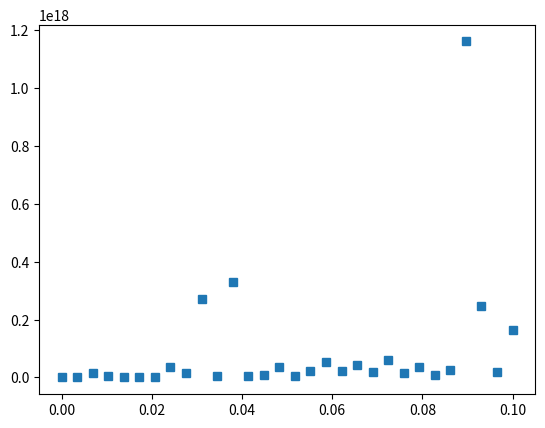

Generate this figure with matplotlib:
import numpy as np

# Code challenge: determinant of small and large singular matrices

# singular matrix (reduced-rank matrix) has a determinant of 0

S = np.random.randn(3,3)
S[:,2] = S[:,1]
print(S)
DetS = np.linalg.det(S)
print('S determinant is ', DetS)

# generate a 2x2 matrix of integers, and with linear dependencies
# compute the rank

A = np.round(np.random.randn(3,3) * 10)
A[:,2] = A[:,1]
print(A)
print('A rank is ', np.linalg.matrix_rank(A))
print('A determinant is ', np.linalg.det(A))

#generate mxm matrices, impose linear dependencies

m = 3

M = np.random.randn(m,m)
M[:,m-1] = M[:,m-2]
print(M)
print('M rank is ', np.linalg.matrix_rank(A))
print('M determinant is ', np.linalg.det(A))

m = 100

M = np.random.randn(m,m)
M[:,m-1] = M[:,m-2]
print(M)
print('larger M rank is ', np.linalg.matrix_rank(A))
print('larger M determinant is ', np.linalg.det(A))

import numpy as np
import matplotlib.pyplot as plt

#Code challenge: Code challenge: large matrices with row exchanges

#Generate a 6x6 matrix;

M = np.round(np.random.rand(6,6) * 10)
print(M)
# -compute the determinant
print('rank is ', np.linalg.matrix_rank(M))
print('determinant is ', np.linalg.det(M))

# -swap one row, det again
print('swap first row with second row')
M1 = M[[1,0,2,3,4,5]]
print('new M is\n', M1)
print('new determinant is ', np.linalg.det(M1))
# -swap two rows
print('swap first row with second row')
M2 = M[[1,2,0,3,4,5]]
print('new M is\n', M2)
print('new determinant is ', np.linalg.det(M2))

#Code challenge: determinant of shifted matrices
# (as shift the matrix further and further towards the identity matrix,
# the abs of determinant is larger and larger)

#Generate a 6x6 matrix;
# shift amount (l=lambda)
lamdas = np.linspace(0, 0.1, 30)
dets = []
for deti in range (0, len(lamdas)):
    for i in range(0, 999):
        M = np.round(np.random.rand(20,20) * 10)

    #impose a linear dependence
        M[:,0] = M[:,1]

    #shift the matrix (0->0.1 times the identity matrix) (lambda)
        M = M + lamdas[deti]*np.eye(20,20)

    #comput the abs(determinant) of the shifted matrix
        det = []
        det.append(np.abs(np.linalg.det(M)))
    dets.append(np.mean(det))
#repeat 1000 times, take the averge abs(det)
#plot of det as a function of lambda
plt.plot(lamdas, dets, 's')
plt.show()
